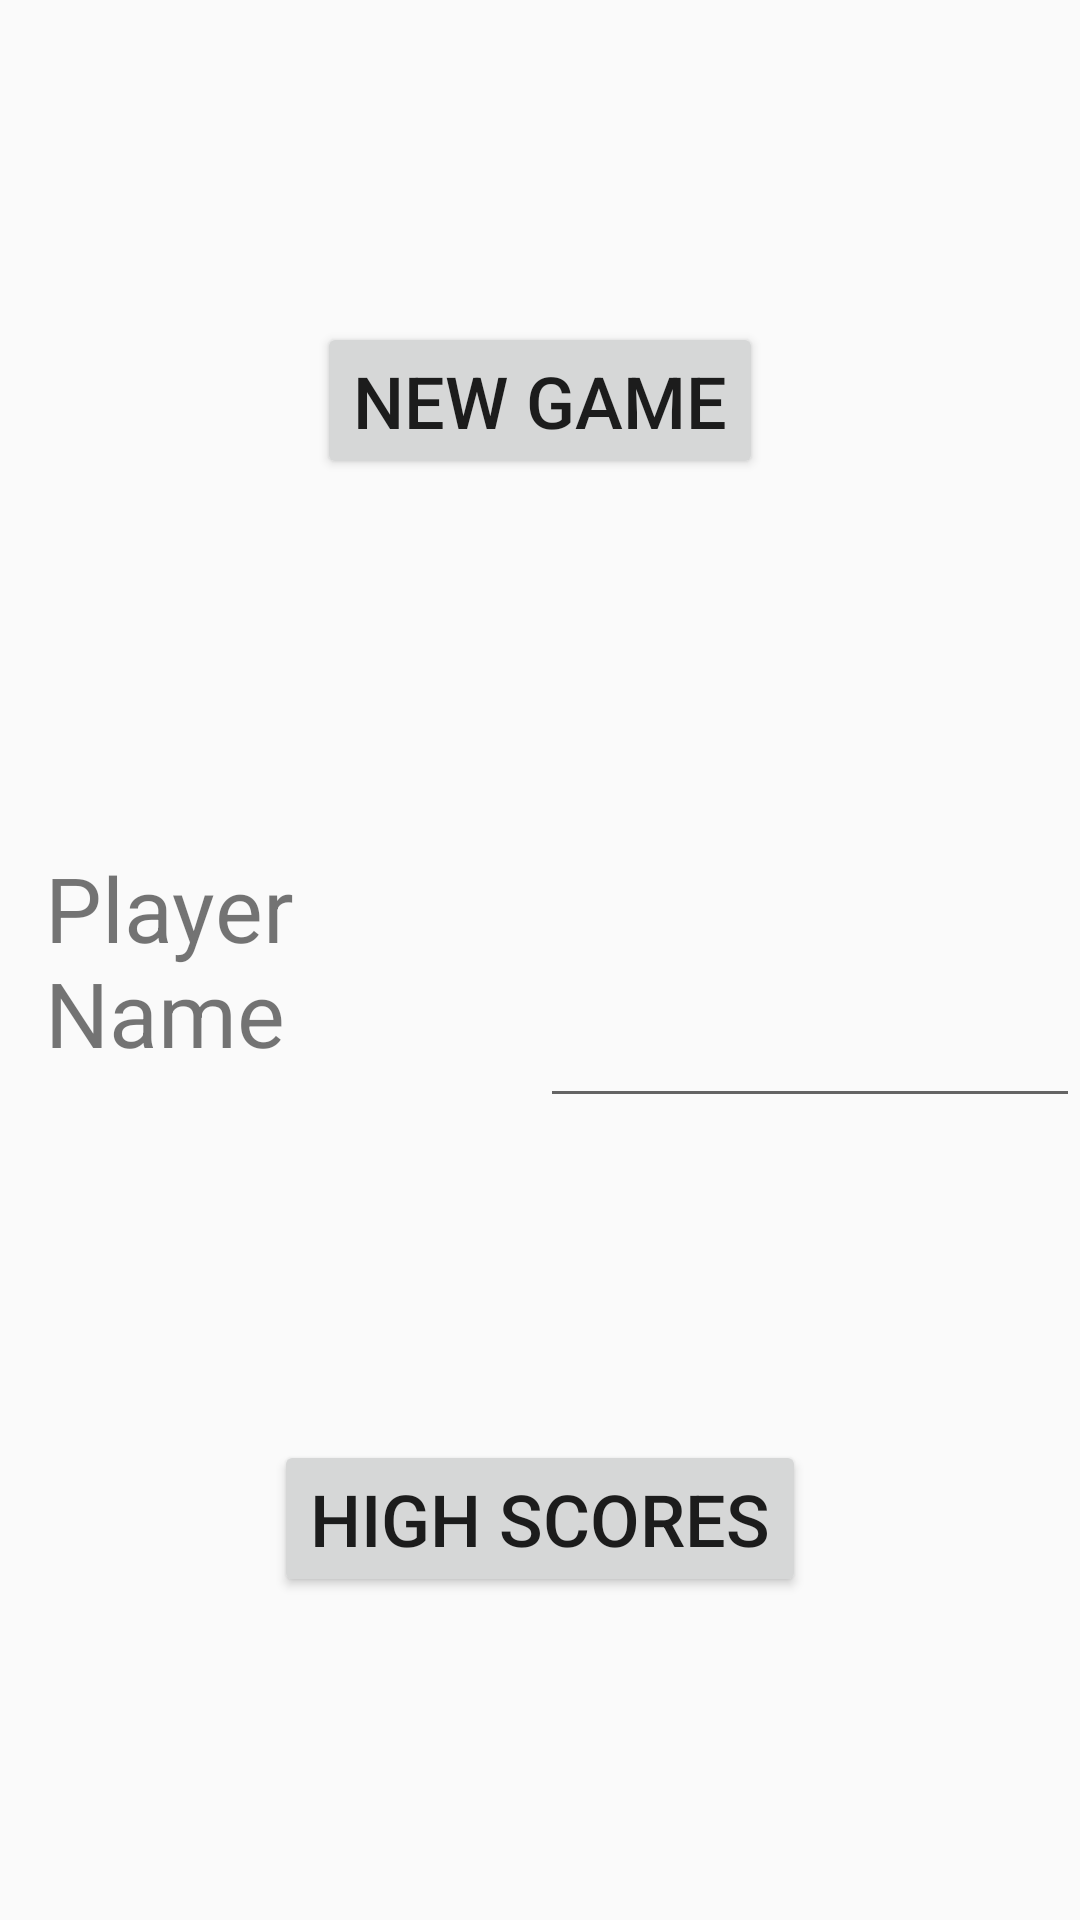

Here is an Android app screen rendered from its layout file. Give the layout XML and the strings, colors and styles it references.
<!-- AndroidManifest.xml: application theme AppTheme -->
<!-- res/layout/fragment_launch.xml -->
<?xml version="1.0" encoding="utf-8"?>
<FrameLayout xmlns:android="http://schemas.android.com/apk/res/android"
    xmlns:app="http://schemas.android.com/apk/res-auto"
    xmlns:tools="http://schemas.android.com/tools"
    android:layout_width= "match_parent"
    android:layout_height="match_parent"
    >
    <LinearLayout
        android:layout_width="match_parent"
        android:layout_height="match_parent"
        android:orientation="vertical"
        tools:context=".MainActivity">

        <FrameLayout
            android:layout_width="match_parent"
            android:layout_height="0dp"
            android:layout_weight="1">
            <Button
                android:layout_width="wrap_content"
                android:layout_height="wrap_content"
                android:id="@+id/btnNewGame"
                android:text="New Game"
                android:textSize="24sp"
                android:gravity="center"
                android:layout_gravity="center"/>
        </FrameLayout>
        <LinearLayout
            android:layout_width="match_parent"
            android:layout_height="wrap_content"
            android:orientation="horizontal">
        <TextView
            android:layout_width="0dp"
            android:layout_height="match_parent"
            android:layout_weight="1"
            android:text="Player Name"
            android:textSize="30sp"
            android:padding="15dp"/>
        <com.google.android.material.textfield.TextInputEditText
            android:id="@+id/txtUsername"
            android:layout_width="0dp"
            android:layout_height="match_parent"
            android:layout_weight="1"
            android:textSize="20sp"/>
        </LinearLayout>
        <FrameLayout
            android:layout_width="match_parent"
            android:layout_height="0dp"
            android:layout_weight="1">
            <Button
                android:layout_width="wrap_content"
                android:layout_height="wrap_content"
                android:id="@+id/btnHighScores"
                android:text="High Scores"
                android:textSize="24sp"
                android:gravity="center"
                android:layout_gravity="center"/>
        </FrameLayout>

    </LinearLayout>
</FrameLayout>
<!-- resources referenced by this layout -->
<resources>
  <style name="AppTheme" parent="Theme.AppCompat.Light.NoActionBar">
          <item name="colorPrimary">@color/colorPrimary</item>
          <item name="colorPrimaryDark">@color/colorPrimaryDark</item>
          <item name="colorAccent">@color/colorAccent</item>
      </style>
  <color name="colorPrimary">#0C940C</color>
  <color name="colorPrimaryDark">#155307</color>
  <color name="colorAccent">#0002FA</color>
</resources>
